Image classification data set "cherry-leaves" (BogdanFSD/ML5-Mildew-Detection on GitHub). Class labels (2): healthy cut cherry leaf, powdery mildew cut cherry leaf.

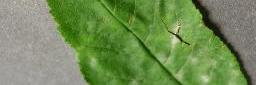
Label: powdery mildew cut cherry leaf

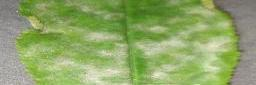
Label: powdery mildew cut cherry leaf

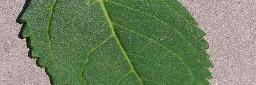
Label: healthy cut cherry leaf

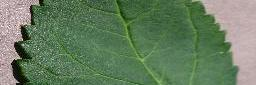
Label: healthy cut cherry leaf

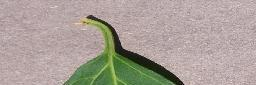
Label: healthy cut cherry leaf

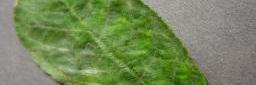
Label: powdery mildew cut cherry leaf
